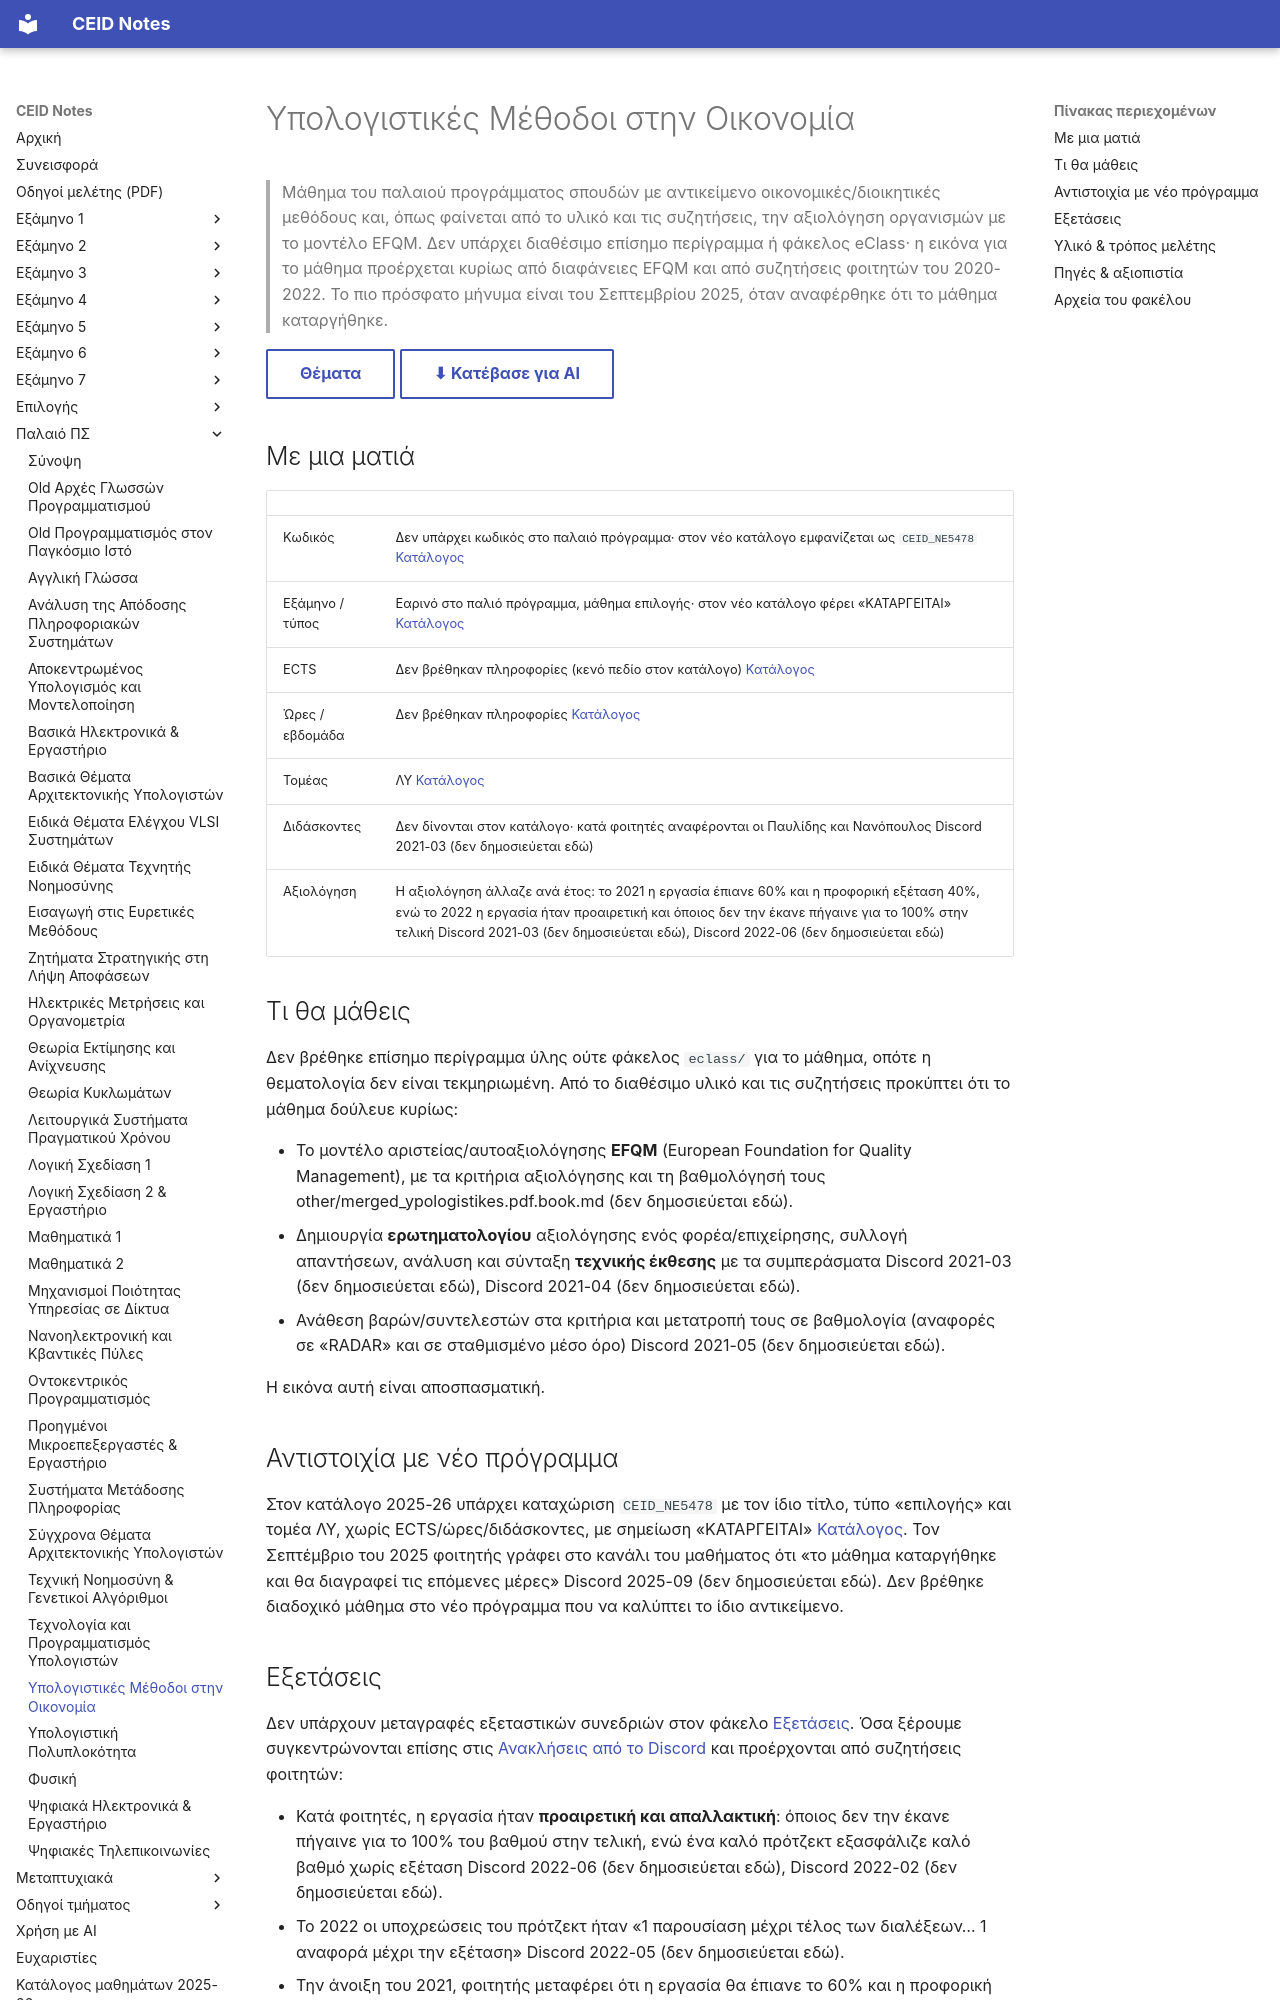

repository: kdngiorgos/ceid-notes · page: Old Classes (Παλαιό Πρόγραμμα Σπουδών)/Υπολογιστικές Μέθοδοι στην Οικονομία/index.html · generator: mkdocs

---
code: null
title: "Υπολογιστικές Μέθοδοι στην Οικονομία"
category: old-curriculum
code_aliases: [CEID_NE5478]
semester: null
season: spring
ects: null
hours: null
sector: ΛΥ
instructors_2025_26: []
prerequisites_recommended: []
difficulty: null
grading_summary: "Δεν βρέθηκαν πληροφορίες στο περίγραμμα· κατά φοιτητές υπήρχε προαιρετική απαλλακτική εργασία (πρότζεκτ) που κάλυπτε μεγάλο μέρος του βαθμού"
exam_sessions: []
sources: [../../catalog/curriculum.md, discord/ (6 περίοδοι, 2021-02 έως 2025-09), other/, "Previous Exams/"]
last_reviewed: 2026-10-12
---
# Υπολογιστικές Μέθοδοι στην Οικονομία

> Μάθημα του παλαιού προγράμματος σπουδών με αντικείμενο οικονομικές/διοικητικές μεθόδους και, όπως φαίνεται από το υλικό και τις συζητήσεις, την αξιολόγηση οργανισμών με το μοντέλο EFQM. Δεν υπάρχει διαθέσιμο επίσημο περίγραμμα ή φάκελος eClass· η εικόνα για το μάθημα προέρχεται κυρίως από διαφάνειες EFQM και από συζητήσεις φοιτητών του 2020-2022. Το πιο πρόσφατο μήνυμα είναι του Σεπτεμβρίου 2025, όταν αναφέρθηκε ότι το μάθημα καταργήθηκε.

[Θέματα](Previous%20Exams/README.md){ .md-button } [⬇ Κατέβασε για AI](../../downloads/old-ypologistikes-methodoi-sthn-oikonomia.zip){ .md-button }


## Με μια ματιά

| | |
|---|---|
| Κωδικός | Δεν υπάρχει κωδικός στο παλαιό πρόγραμμα· στον νέο κατάλογο εμφανίζεται ως `CEID_NE5478` [Κατάλογος](../../catalog/curriculum.md) |
| Εξάμηνο / τύπος | Εαρινό στο παλιό πρόγραμμα, μάθημα επιλογής· στον νέο κατάλογο φέρει «ΚΑΤΑΡΓΕΙΤΑΙ» [Κατάλογος](../../catalog/curriculum.md) |
| ECTS | Δεν βρέθηκαν πληροφορίες (κενό πεδίο στον κατάλογο) [Κατάλογος](../../catalog/curriculum.md) |
| Ώρες / εβδομάδα | Δεν βρέθηκαν πληροφορίες [Κατάλογος](../../catalog/curriculum.md) |
| Τομέας | ΛΥ [Κατάλογος](../../catalog/curriculum.md) |
| Διδάσκοντες | Δεν δίνονται στον κατάλογο· κατά φοιτητές αναφέρονται οι Παυλίδης και Νανόπουλος Discord 2021-03 (δεν δημοσιεύεται εδώ) |
| Αξιολόγηση | Η αξιολόγηση άλλαζε ανά έτος: το 2021 η εργασία έπιανε 60% και η προφορική εξέταση 40%, ενώ το 2022 η εργασία ήταν προαιρετική και όποιος δεν την έκανε πήγαινε για το 100% στην τελική Discord 2021-03 (δεν δημοσιεύεται εδώ), Discord 2022-06 (δεν δημοσιεύεται εδώ) |

## Τι θα μάθεις

Δεν βρέθηκε επίσημο περίγραμμα ύλης ούτε φάκελος `eclass/` για το μάθημα, οπότε η θεματολογία δεν είναι τεκμηριωμένη. Από το διαθέσιμο υλικό και τις συζητήσεις προκύπτει ότι το μάθημα δούλευε κυρίως:

- Το μοντέλο αριστείας/αυτοαξιολόγησης **EFQM** (European Foundation for Quality Management), με τα κριτήρια αξιολόγησης και τη βαθμολόγησή τους other/merged_ypologistikes.pdf.book.md (δεν δημοσιεύεται εδώ).
- Δημιουργία **ερωτηματολογίου** αξιολόγησης ενός φορέα/επιχείρησης, συλλογή απαντήσεων, ανάλυση και σύνταξη **τεχνικής έκθεσης** με τα συμπεράσματα Discord 2021-03 (δεν δημοσιεύεται εδώ), Discord 2021-04 (δεν δημοσιεύεται εδώ).
- Ανάθεση βαρών/συντελεστών στα κριτήρια και μετατροπή τους σε βαθμολογία (αναφορές σε «RADAR» και σε σταθμισμένο μέσο όρο) Discord 2021-05 (δεν δημοσιεύεται εδώ).

Η εικόνα αυτή είναι αποσπασματική.

## Αντιστοιχία με νέο πρόγραμμα

Στον κατάλογο 2025-26 υπάρχει καταχώριση `CEID_NE5478` με τον ίδιο τίτλο, τύπο «επιλογής» και τομέα ΛΥ, χωρίς ECTS/ώρες/διδάσκοντες, με σημείωση «ΚΑΤΑΡΓΕΙΤΑΙ» [Κατάλογος](../../catalog/curriculum.md). Τον Σεπτέμβριο του 2025 φοιτητής γράφει στο κανάλι του μαθήματος ότι «το μάθημα καταργήθηκε και θα διαγραφεί τις επόμενες μέρες» Discord 2025-09 (δεν δημοσιεύεται εδώ). Δεν βρέθηκε διαδοχικό μάθημα στο νέο πρόγραμμα που να καλύπτει το ίδιο αντικείμενο.
